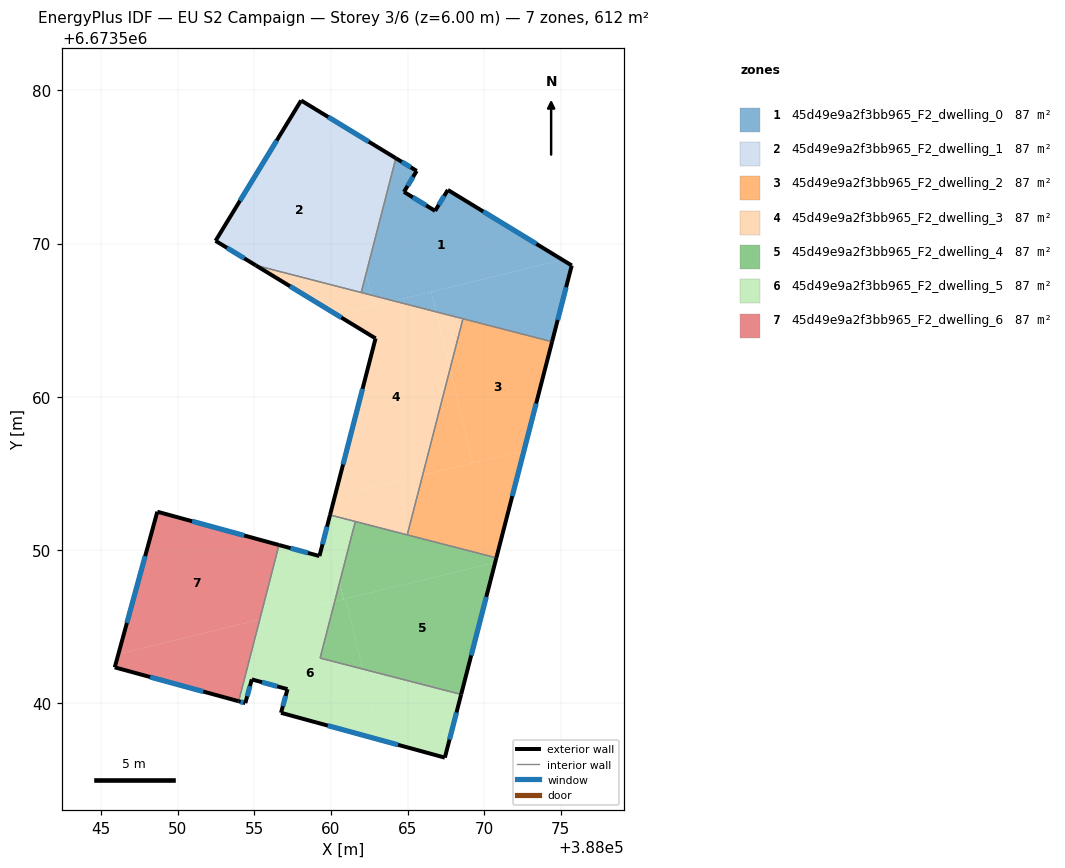
=== STOREY PLAN SPEC (per zone: floor XY polygon, exterior-wall plan segments, windows/doors) ===
zone 1: 45d49e9a2f3bb965_F2_dwelling_0  (87.4 m²)
  floor: (388075.12, 6673568.94) (388064.10, 6673566.26) (388062.64, 6673566.64) (388062.30, 6673568.04) (388064.24, 6673575.57) (388065.60, 6673574.74) (388064.77, 6673573.38) (388066.80, 6673572.14) (388067.63, 6673573.50)
  floor: (388075.72, 6673568.57) (388074.43, 6673563.60) (388066.86, 6673565.55) (388066.55, 6673566.86) (388075.12, 6673568.94)
  floor: (388062.30, 6673568.04) (388062.64, 6673566.64) (388061.98, 6673566.81)
  floor: (388066.55, 6673566.86) (388066.86, 6673565.55) (388064.10, 6673566.26)
  exterior wall: (388066.80, 6673572.14) – (388064.77, 6673573.38)  [2.4 m]
    window: (388066.22, 6673572.49) – (388065.35, 6673573.02)  [1.3 m²]
  exterior wall: (388067.63, 6673573.50) – (388066.80, 6673572.14)  [1.6 m]
    window: (388067.39, 6673573.11) – (388067.04, 6673572.53)  [0.9 m²]
  exterior wall: (388075.72, 6673568.57) – (388067.63, 6673573.50)  [9.5 m]
    window: (388073.41, 6673569.98) – (388069.94, 6673572.09)  [5.2 m²]
  exterior wall: (388074.43, 6673563.60) – (388075.72, 6673568.57)  [5.1 m]
    window: (388074.80, 6673565.02) – (388075.35, 6673567.15)  [2.8 m²]
  exterior wall: (388065.60, 6673574.74) – (388064.24, 6673575.57)  [1.6 m]
    window: (388065.21, 6673574.98) – (388064.63, 6673575.34)  [0.9 m²]
  exterior wall: (388064.77, 6673573.38) – (388065.60, 6673574.74)  [1.6 m]
    window: (388065.01, 6673573.77) – (388065.36, 6673574.35)  [0.9 m²]
  interior walls: 3
zone 2: 45d49e9a2f3bb965_F2_dwelling_1  (87.4 m²)
  floor: (388059.81, 6673578.27) (388062.30, 6673568.04) (388061.98, 6673566.81) (388055.09, 6673568.58) (388052.47, 6673570.18) (388058.06, 6673579.34)
  floor: (388064.24, 6673575.57) (388062.30, 6673568.04) (388059.81, 6673578.27)
  exterior wall: (388064.24, 6673575.57) – (388058.06, 6673579.34)  [7.2 m]
    window: (388062.47, 6673576.65) – (388059.82, 6673578.26)  [4.0 m²]
  exterior wall: (388052.47, 6673570.18) – (388055.09, 6673568.58)  [3.1 m]
    window: (388053.22, 6673569.72) – (388054.35, 6673569.04)  [1.7 m²]
  exterior wall: (388058.06, 6673579.34) – (388052.47, 6673570.18)  [10.7 m]
    window: (388056.46, 6673576.72) – (388054.07, 6673572.80)  [5.9 m²]
  interior walls: 2
zone 3: 45d49e9a2f3bb965_F2_dwelling_2  (87.4 m²)
  floor: (388074.43, 6673563.60) (388072.60, 6673556.49) (388069.26, 6673555.68) (388067.77, 6673561.81) (388068.62, 6673565.10)
  floor: (388072.60, 6673556.49) (388070.80, 6673549.50) (388064.98, 6673551.00) (388065.98, 6673554.88)
  floor: (388067.77, 6673561.81) (388069.26, 6673555.68) (388065.99, 6673554.89)
  exterior wall: (388070.80, 6673549.50) – (388074.43, 6673563.60)  [14.6 m]
    window: (388071.83, 6673553.53) – (388073.39, 6673559.57)  [8.0 m²]
  interior walls: 3
zone 4: 45d49e9a2f3bb965_F2_dwelling_3  (87.4 m²)
  floor: (388066.86, 6673565.55) (388067.77, 6673561.81) (388065.99, 6673554.89) (388060.25, 6673553.49) (388062.91, 6673563.82) (388060.38, 6673565.36) (388064.10, 6673566.26)
  floor: (388064.10, 6673566.26) (388062.80, 6673565.95) (388062.64, 6673566.64)
  floor: (388065.98, 6673554.88) (388064.98, 6673551.00) (388059.94, 6673552.29) (388060.25, 6673553.49)
  floor: (388068.62, 6673565.10) (388067.77, 6673561.81) (388066.86, 6673565.55)
  floor: (388062.64, 6673566.64) (388062.80, 6673565.95) (388060.38, 6673565.36) (388055.09, 6673568.58)
  exterior wall: (388062.91, 6673563.82) – (388059.94, 6673552.29)  [11.9 m]
    window: (388062.07, 6673560.52) – (388060.79, 6673555.58)  [6.6 m²]
  exterior wall: (388055.09, 6673568.58) – (388062.91, 6673563.82)  [9.2 m]
    window: (388057.33, 6673567.22) – (388060.68, 6673565.18)  [5.0 m²]
  interior walls: 5
zone 5: 45d49e9a2f3bb965_F2_dwelling_4  (87.4 m²)
  floor: (388070.72, 6673549.20) (388068.50, 6673540.58) (388062.07, 6673542.24) (388060.96, 6673546.83)
  floor: (388060.96, 6673546.83) (388062.07, 6673542.24) (388059.30, 6673542.96) (388060.25, 6673546.65)
  floor: (388060.57, 6673547.90) (388060.84, 6673546.80) (388060.25, 6673546.66)
  floor: (388070.80, 6673549.50) (388070.72, 6673549.20) (388060.84, 6673546.80) (388060.57, 6673547.91) (388061.59, 6673551.87)
  exterior wall: (388068.50, 6673540.58) – (388070.80, 6673549.50)  [9.2 m]
    window: (388069.16, 6673543.13) – (388070.14, 6673546.95)  [5.1 m²]
  interior walls: 4
zone 6: 45d49e9a2f3bb965_F2_dwelling_5  (87.4 m²)
  floor: (388060.25, 6673546.65) (388059.30, 6673542.96) (388062.07, 6673542.24) (388063.19, 6673537.62) (388056.75, 6673539.38) (388057.17, 6673540.93) (388054.84, 6673541.56) (388054.42, 6673540.02) (388053.98, 6673540.14) (388055.36, 6673545.47)
  floor: (388060.22, 6673549.35) (388060.57, 6673547.90) (388060.25, 6673546.66) (388055.36, 6673545.47) (388056.61, 6673550.33)
  floor: (388068.50, 6673540.58) (388067.44, 6673536.46) (388063.19, 6673537.62) (388062.07, 6673542.24)
  floor: (388061.59, 6673551.87) (388060.57, 6673547.91) (388060.22, 6673549.35) (388059.25, 6673549.61) (388059.94, 6673552.29)
  exterior wall: (388067.44, 6673536.46) – (388068.50, 6673540.58)  [4.3 m]
    window: (388067.74, 6673537.64) – (388068.20, 6673539.41)  [2.3 m²]
  exterior wall: (388056.75, 6673539.38) – (388067.44, 6673536.46)  [11.1 m]
    window: (388059.80, 6673538.55) – (388064.38, 6673537.30)  [6.1 m²]
  exterior wall: (388057.17, 6673540.93) – (388056.75, 6673539.38)  [1.6 m]
    window: (388057.05, 6673540.49) – (388056.87, 6673539.83)  [0.9 m²]
  exterior wall: (388054.84, 6673541.56) – (388057.17, 6673540.93)  [2.4 m]
    window: (388055.50, 6673541.38) – (388056.50, 6673541.11)  [1.3 m²]
  exterior wall: (388054.42, 6673540.02) – (388054.84, 6673541.56)  [1.6 m]
    window: (388054.54, 6673540.46) – (388054.72, 6673541.12)  [0.9 m²]
  exterior wall: (388053.98, 6673540.14) – (388054.42, 6673540.02)  [0.5 m]
    window: (388054.11, 6673540.11) – (388054.29, 6673540.05)  [0.2 m²]
  exterior wall: (388059.25, 6673549.61) – (388056.61, 6673550.33)  [2.7 m]
    window: (388058.50, 6673549.82) – (388057.37, 6673550.13)  [1.5 m²]
  exterior wall: (388059.94, 6673552.29) – (388059.25, 6673549.61)  [2.8 m]
    window: (388059.75, 6673551.53) – (388059.45, 6673550.38)  [1.5 m²]
  interior walls: 4
zone 7: 45d49e9a2f3bb965_F2_dwelling_6  (87.4 m²)
  floor: (388056.61, 6673550.33) (388055.36, 6673545.47) (388046.14, 6673543.23) (388048.67, 6673552.51)
  floor: (388055.36, 6673545.47) (388053.98, 6673540.14) (388045.90, 6673542.35) (388046.14, 6673543.23)
  exterior wall: (388045.90, 6673542.35) – (388053.98, 6673540.14)  [8.4 m]
    window: (388048.21, 6673541.72) – (388051.67, 6673540.77)  [4.6 m²]
  exterior wall: (388048.67, 6673552.51) – (388045.90, 6673542.35)  [10.5 m]
    window: (388047.88, 6673549.60) – (388046.69, 6673545.25)  [5.8 m²]
  exterior wall: (388056.61, 6673550.33) – (388048.67, 6673552.51)  [8.2 m]
    window: (388054.34, 6673550.96) – (388050.94, 6673551.89)  [4.5 m²]
  interior walls: 1

=== DERIVED (storey summary) ===
Building: EU S2 Campaign
Storey: 3 of 6  (floor level z = 6.00 m)
Storey gross floor area: 612.1 m²
Zones on this storey: 7
  - 45d49e9a2f3bb965_F2_dwelling_0: floor 87.4 m²; exterior wall 21.8 m (65.3 m²); 6 window(s) 12.0 m²; WWR 18.4%
  - 45d49e9a2f3bb965_F2_dwelling_1: floor 87.4 m²; exterior wall 21.0 m (63.1 m²); 3 window(s) 11.6 m²; WWR 18.4%
  - 45d49e9a2f3bb965_F2_dwelling_2: floor 87.4 m²; exterior wall 14.6 m (43.7 m²); 1 window(s) 8.0 m²; WWR 18.4%
  - 45d49e9a2f3bb965_F2_dwelling_3: floor 87.4 m²; exterior wall 21.1 m (63.2 m²); 2 window(s) 11.6 m²; WWR 18.4%
  - 45d49e9a2f3bb965_F2_dwelling_4: floor 87.4 m²; exterior wall 9.2 m (27.6 m²); 1 window(s) 5.1 m²; WWR 18.4%
  - 45d49e9a2f3bb965_F2_dwelling_5: floor 87.4 m²; exterior wall 26.9 m (80.7 m²); 8 window(s) 14.8 m²; WWR 18.4%
  - 45d49e9a2f3bb965_F2_dwelling_6: floor 87.4 m²; exterior wall 27.1 m (81.4 m²); 3 window(s) 15.0 m²; WWR 18.4%
Zone adjacency (shared interzone walls):
  - 45d49e9a2f3bb965_F2_dwelling_0 ↔ 45d49e9a2f3bb965_F2_dwelling_1
  - 45d49e9a2f3bb965_F2_dwelling_0 ↔ 45d49e9a2f3bb965_F2_dwelling_2
  - 45d49e9a2f3bb965_F2_dwelling_0 ↔ 45d49e9a2f3bb965_F2_dwelling_3
  - 45d49e9a2f3bb965_F2_dwelling_1 ↔ 45d49e9a2f3bb965_F2_dwelling_3
  - 45d49e9a2f3bb965_F2_dwelling_2 ↔ 45d49e9a2f3bb965_F2_dwelling_3
  - 45d49e9a2f3bb965_F2_dwelling_2 ↔ 45d49e9a2f3bb965_F2_dwelling_4
  - 45d49e9a2f3bb965_F2_dwelling_3 ↔ 45d49e9a2f3bb965_F2_dwelling_4
  - 45d49e9a2f3bb965_F2_dwelling_3 ↔ 45d49e9a2f3bb965_F2_dwelling_5
  - 45d49e9a2f3bb965_F2_dwelling_4 ↔ 45d49e9a2f3bb965_F2_dwelling_5
  - 45d49e9a2f3bb965_F2_dwelling_5 ↔ 45d49e9a2f3bb965_F2_dwelling_6